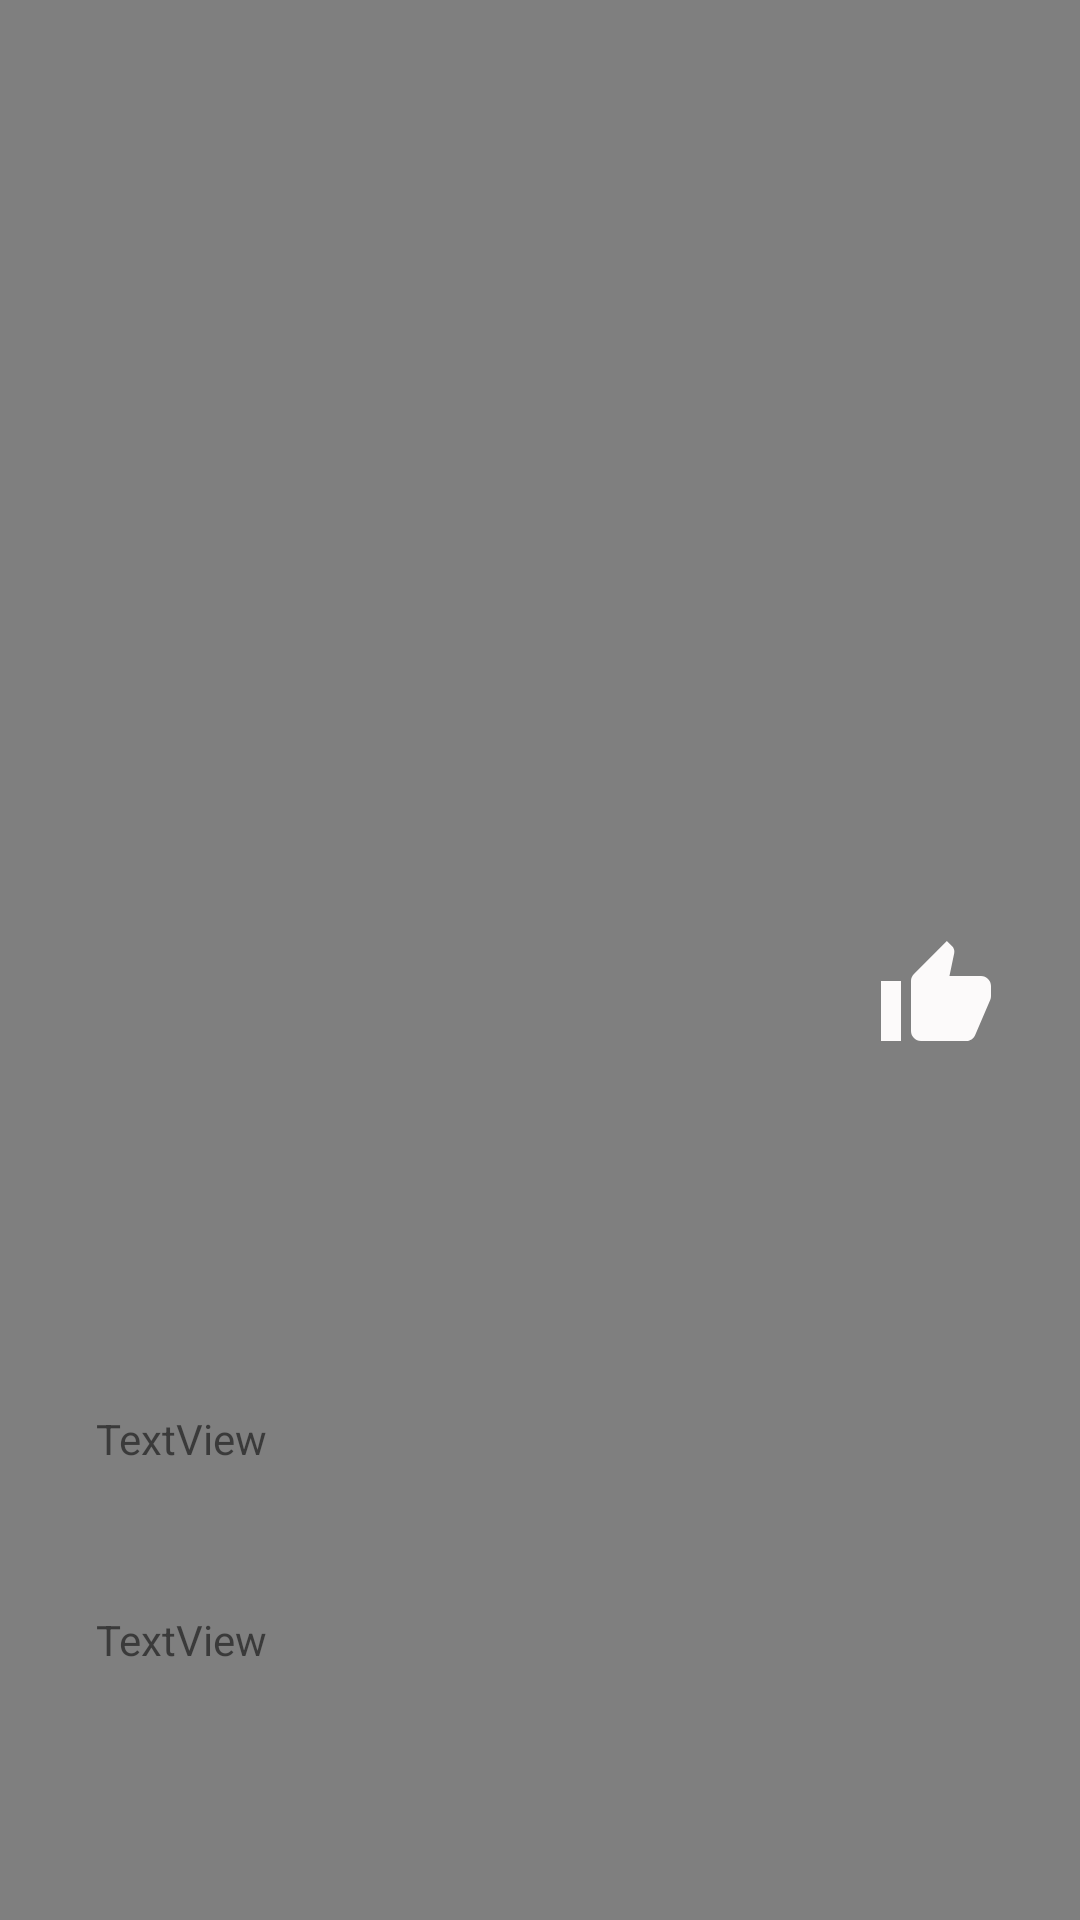

Here is an Android app screen rendered from its layout file. Give the layout XML and the strings, colors and styles it references.
<!-- AndroidManifest.xml: application theme Theme.Funjo -->
<!-- res/layout/each_reel_demo.xml -->
<?xml version="1.0" encoding="utf-8"?>
<androidx.constraintlayout.widget.ConstraintLayout xmlns:android="http://schemas.android.com/apk/res/android"
    xmlns:app="http://schemas.android.com/apk/res-auto"
    xmlns:tools="http://schemas.android.com/tools"
    android:layout_width="match_parent"
    android:layout_height="match_parent">


    <VideoView

        android:layout_width="0dp"
        android:layout_height="0dp"
        app:layout_constraintBottom_toBottomOf="parent"
        app:layout_constraintEnd_toEndOf="parent"
        app:layout_constraintHorizontal_bias="0.0"
        app:layout_constraintStart_toStartOf="parent"
        app:layout_constraintTop_toTopOf="parent"
        app:layout_constraintVertical_bias="0.0" />

    <TextView
        android:id="@+id/video_des"
        android:layout_width="wrap_content"
        android:layout_height="wrap_content"
        android:layout_marginStart="32dp"
        android:layout_marginBottom="84dp"
        android:text="TextView"
        app:layout_constraintBottom_toBottomOf="parent"
        app:layout_constraintStart_toStartOf="parent" />

    <TextView
        android:id="@+id/user_name"
        android:layout_width="wrap_content"
        android:layout_height="wrap_content"
        android:layout_marginStart="32dp"
        android:layout_marginBottom="48dp"
        android:text="TextView"
        app:layout_constraintBottom_toTopOf="@+id/video_des"
        app:layout_constraintStart_toStartOf="parent" />

    <ImageView
        android:id="@+id/imageView"
        android:layout_width="wrap_content"
        android:layout_height="wrap_content"
        android:layout_marginEnd="28dp"
        android:layout_marginBottom="288dp"
        android:backgroundTint="@color/white"

        app:layout_constraintBottom_toBottomOf="parent"
        app:layout_constraintEnd_toEndOf="parent"
        app:srcCompat="@drawable/ic_baseline_thumb_up_24" />

</androidx.constraintlayout.widget.ConstraintLayout>
<!-- resources referenced by this layout -->
<resources>
  <color name="white">#FFFFFFFF</color>
  <!-- drawable ic_baseline_thumb_up_24 (drawable) -->
  <vector android:height="40dp" android:tint="#FCFAFA"
      android:viewportHeight="24" android:viewportWidth="24"
      android:width="40dp" xmlns:android="http://schemas.android.com/apk/res/android">
      <path android:fillColor="@android:color/white" android:pathData="M1,21h4L5,9L1,9v12zM23,10c0,-1.1 -0.9,-2 -2,-2h-6.31l0.95,-4.57 0.03,-0.32c0,-0.41 -0.17,-0.79 -0.44,-1.06L14.17,1 7.59,7.59C7.22,7.95 7,8.45 7,9v10c0,1.1 0.9,2 2,2h9c0.83,0 1.54,-0.5 1.84,-1.22l3.02,-7.05c0.09,-0.23 0.14,-0.47 0.14,-0.73v-2z"/>
  </vector>
  <style name="Theme.Funjo" parent="Theme.MaterialComponents.DayNight.DarkActionBar">
          
          <item name="colorPrimary">@color/purple_500</item>
          <item name="colorPrimaryVariant">@color/purple_700</item>
          <item name="colorOnPrimary">@color/white</item>
          
          <item name="colorSecondary">@color/teal_200</item>
          <item name="colorSecondaryVariant">@color/teal_700</item>
          <item name="colorOnSecondary">@color/black</item>
          
          <item name="android:statusBarColor" tools:targetApi="l">?attr/colorPrimaryVariant</item>
          
      </style>
  <color name="purple_500">#FF6200EE</color>
  <color name="purple_700">#FF3700B3</color>
  <color name="teal_200">#FF03DAC5</color>
  <color name="teal_700">#FF018786</color>
  <color name="black">#FF000000</color>
</resources>
